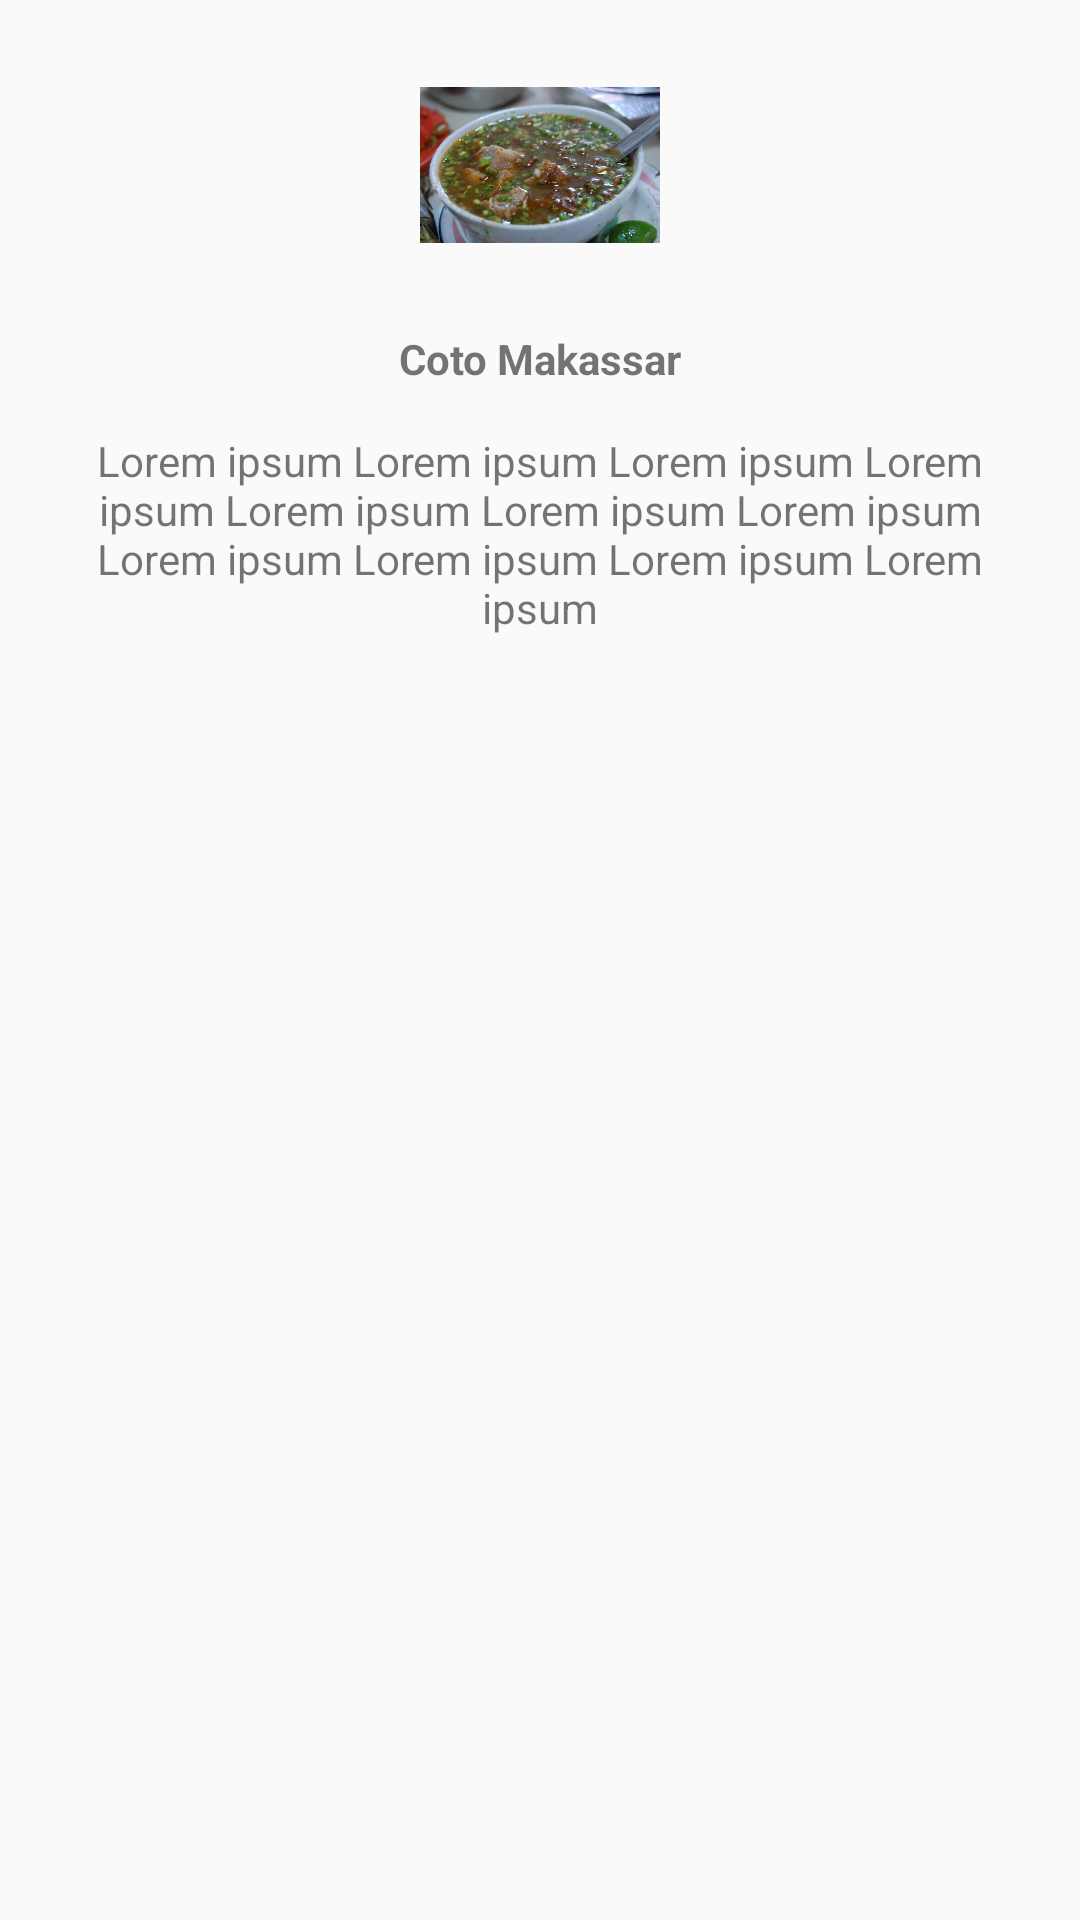

Layout XML and referenced resources for this Android screen:
<!-- AndroidManifest.xml: application theme AppTheme -->
<!-- res/layout/activity_detail.xml -->
<?xml version="1.0" encoding="utf-8"?>
<ScrollView
    xmlns:android="http://schemas.android.com/apk/res/android"
    xmlns:app="http://schemas.android.com/apk/res-auto"
    xmlns:tools="http://schemas.android.com/tools"
    android:layout_width="match_parent"
    android:layout_height="match_parent">

    <LinearLayout
        android:layout_width="match_parent"
        android:layout_height="match_parent"
        tools:context=".DetailClubActivity"
        android:orientation="vertical"
        android:layout_margin="15dp">

        <ImageView
            android:id="@+id/imgLogo"
            android:layout_width="80dp"
            android:layout_height="80dp"
            android:src="@drawable/coto_makasar"
            android:layout_gravity="center"/>

        <TextView
            android:id="@+id/txtTitle"
            android:layout_width="match_parent"
            android:layout_height="wrap_content"
            android:gravity="center"
            android:text="Coto Makassar"
            android:textStyle="bold"
            android:paddingTop="15dp"/>

        <TextView
            android:id="@+id/txtDetail"
            android:layout_width="match_parent"
            android:layout_height="wrap_content"
            android:gravity="center"
            android:paddingTop="15dp"
            android:text="Lorem ipsum Lorem ipsum Lorem ipsum Lorem ipsum Lorem ipsum Lorem ipsum Lorem ipsum Lorem ipsum Lorem ipsum Lorem ipsum Lorem ipsum"/>

    </LinearLayout>
</ScrollView>
<!-- resources referenced by this layout -->
<resources>
  <!-- drawable coto_makasar: jpeg bitmap (drawable, 38800 bytes) -->
  <style name="AppTheme" parent="Theme.AppCompat.Light.NoActionBar">
          
          <item name="colorPrimary">#fffefe</item>
          <item name="colorPrimaryDark">#2c4db1</item>
          <item name="colorAccent">@color/colorAccent</item>
      </style>
  <color name="colorAccent">#FF4081</color>
</resources>
